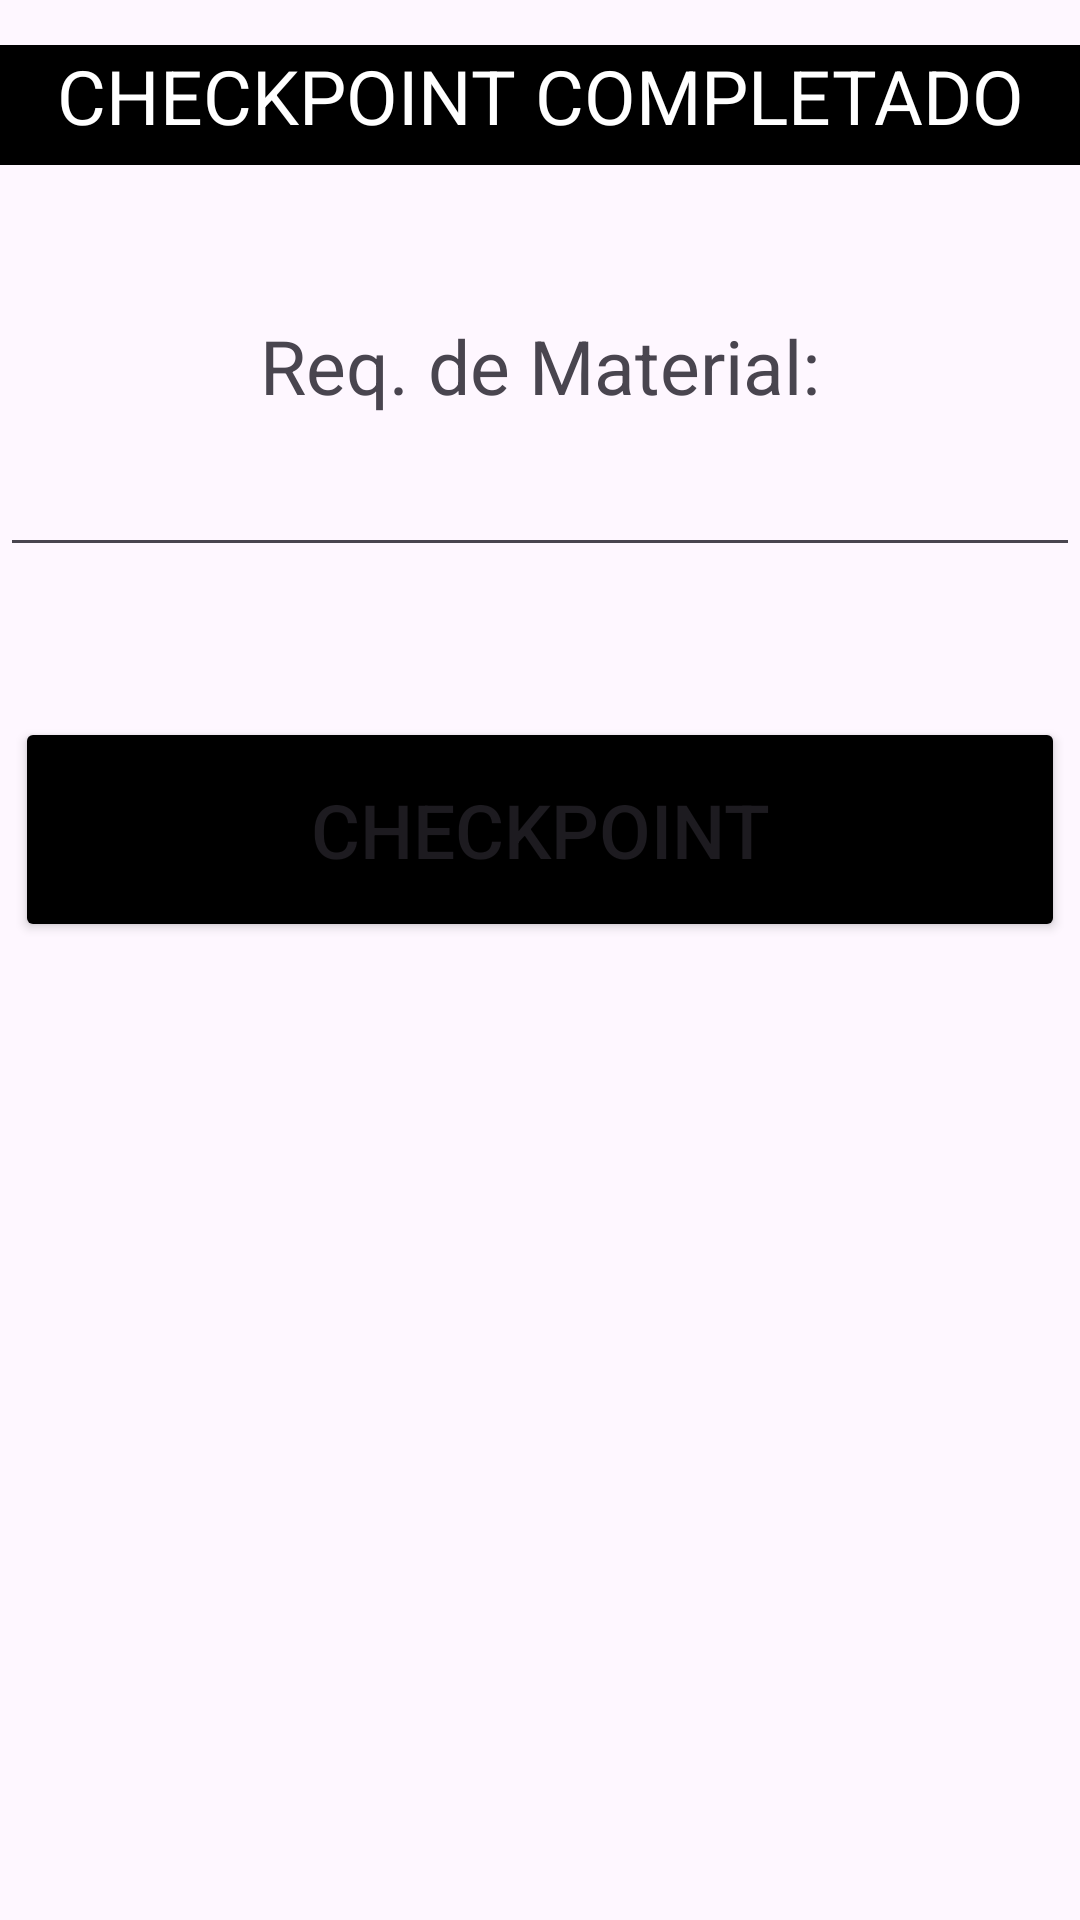

Here is an Android app screen rendered from its layout file. Give the layout XML and the strings, colors and styles it references.
<!-- AndroidManifest.xml: application theme Theme.Material3.Light -->
<!-- res/layout/activity_check_complete.xml -->
<?xml version="1.0" encoding="utf-8"?>
<LinearLayout
    xmlns:android="http://schemas.android.com/apk/res/android"
    xmlns:app="http://schemas.android.com/apk/res-auto"
    xmlns:tools="http://schemas.android.com/tools"
    android:layout_width="match_parent"
    android:layout_height="match_parent"
    tools:context=".MainMenu"
    android:orientation="vertical">
    <ImageView
        android:id="@+id/imgLogo"
        android:layout_width="match_parent"
        android:layout_height="wrap_content"
        android:src="@drawable/logo"
        android:layout_marginTop="15dp"
        android:contentDescription="@string/CompanyName"/>

    <TextView
        android:layout_width="match_parent"
        android:layout_height="40dp"
        android:layout_gravity="center_horizontal"
        android:background="@color/black"
        android:textColor="@color/white"
        android:textAlignment="center"
        android:text="CHECKPOINT COMPLETADO"
        android:textSize="25sp"/>

    <TextView
        android:layout_width="match_parent"
        android:layout_height="40dp"
        android:layout_gravity="center_horizontal"
        android:layout_marginTop="50dp"
        android:textAlignment="center"
        android:text="Req. de Material:"
        android:textSize="25sp"/>
    <EditText
        android:id="@+id/txtRequerimiento"
        android:layout_width="match_parent"
        android:layout_height="wrap_content"
        android:textAlignment="center"
        android:gravity="center"
        android:textSize="20sp"
        android:inputType="text"
        android:importantForAutofill="no" />

    <Button
        android:id="@+id/btnCheckComplete"
        android:layout_width="350dp"
        android:layout_height="75dp"
        android:layout_marginTop="50dp"
        android:layout_gravity="center_horizontal"
        android:backgroundTint="@color/black"
        android:text="CHECKPOINT"
        android:textSize="25sp"/>

</LinearLayout>
<!-- resources referenced by this layout -->
<resources>
  <string name="CompanyName">Global Developers SA de CV</string>
  <!-- not gathered from this repository: default colours our renderer supplied (Android Studio template values) -->
  <color name="black">#FF000000</color>
  <color name="white">#FFFFFFFF</color>
</resources>
